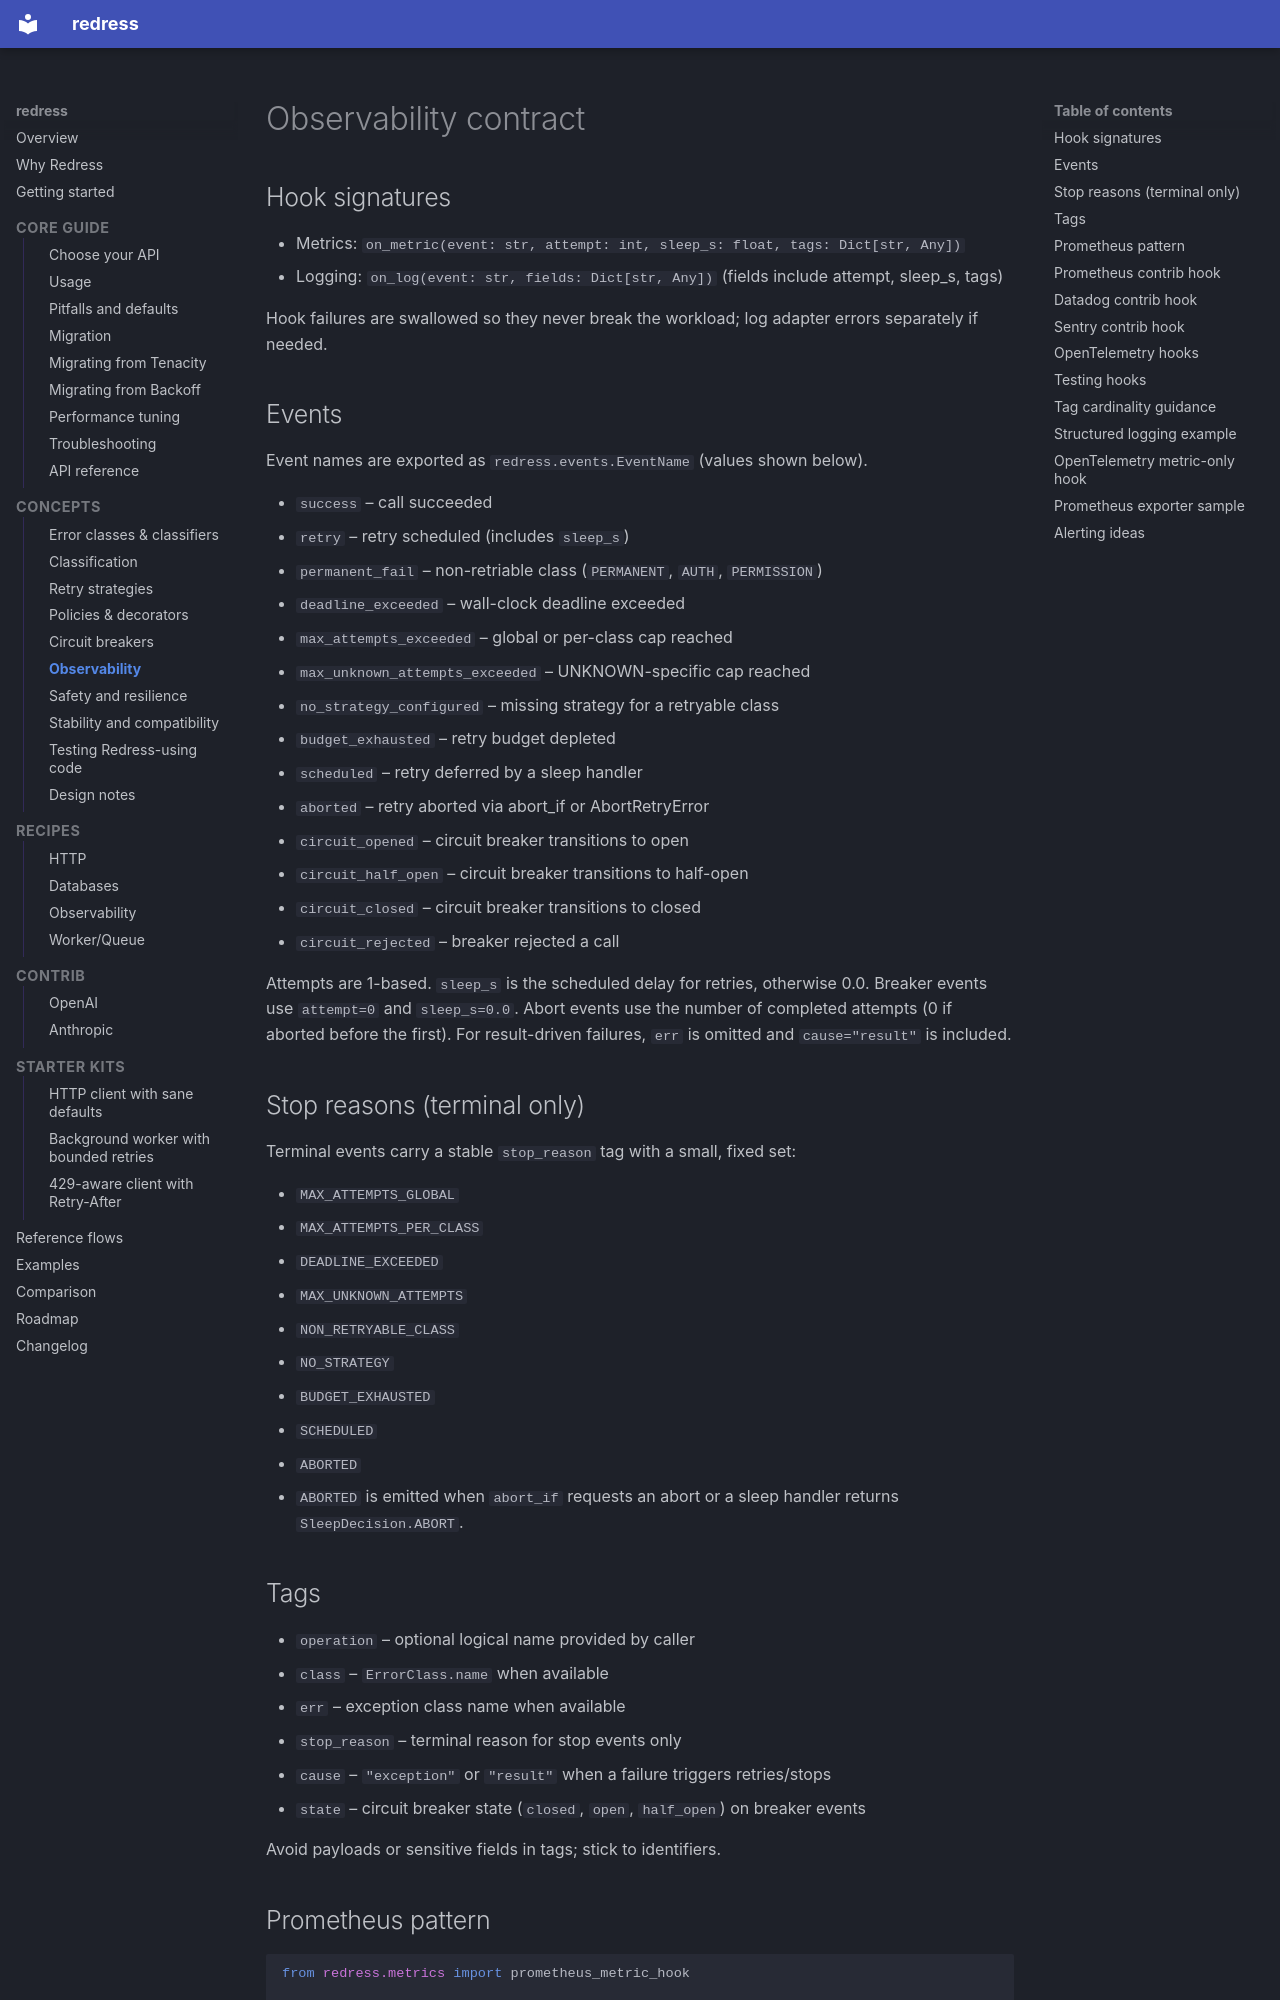

repository: aponysus/redress · page: observability/index.html · generator: mkdocs

# Observability contract

## Hook signatures

- Metrics: `on_metric(event: str, attempt: int, sleep_s: float, tags: Dict[str, Any])`
- Logging: `on_log(event: str, fields: Dict[str, Any])` (fields include attempt, sleep_s, tags)

Hook failures are swallowed so they never break the workload; log adapter errors separately if needed.

## Events

Event names are exported as `redress.events.EventName` (values shown below).

- `success` – call succeeded
- `retry` – retry scheduled (includes `sleep_s`)
- `permanent_fail` – non-retriable class (`PERMANENT`, `AUTH`, `PERMISSION`)
- `deadline_exceeded` – wall-clock deadline exceeded
- `max_attempts_exceeded` – global or per-class cap reached
- `max_unknown_attempts_exceeded` – UNKNOWN-specific cap reached
- `no_strategy_configured` – missing strategy for a retryable class
- `budget_exhausted` – retry budget depleted
- `scheduled` – retry deferred by a sleep handler
- `aborted` – retry aborted via abort_if or AbortRetryError
- `circuit_opened` – circuit breaker transitions to open
- `circuit_half_open` – circuit breaker transitions to half-open
- `circuit_closed` – circuit breaker transitions to closed
- `circuit_rejected` – breaker rejected a call

Attempts are 1-based. `sleep_s` is the scheduled delay for retries, otherwise 0.0.
Breaker events use `attempt=0` and `sleep_s=0.0`.
Abort events use the number of completed attempts (0 if aborted before the first).
For result-driven failures, `err` is omitted and `cause="result"` is included.

## Stop reasons (terminal only)

Terminal events carry a stable `stop_reason` tag with a small, fixed set:

- `MAX_ATTEMPTS_GLOBAL`
- `MAX_ATTEMPTS_PER_CLASS`
- `DEADLINE_EXCEEDED`
- `MAX_UNKNOWN_ATTEMPTS`
- `NON_RETRYABLE_CLASS`
- `NO_STRATEGY`
- `BUDGET_EXHAUSTED`
- `SCHEDULED`
- `ABORTED`
- 
`ABORTED` is emitted when `abort_if` requests an abort or a sleep handler
returns `SleepDecision.ABORT`.

## Tags

- `operation` – optional logical name provided by caller
- `class` – `ErrorClass.name` when available
- `err` – exception class name when available
- `stop_reason` – terminal reason for stop events only
- `cause` – `"exception"` or `"result"` when a failure triggers retries/stops
- `state` – circuit breaker state (`closed`, `open`, `half_open`) on breaker events

Avoid payloads or sensitive fields in tags; stick to identifiers.
